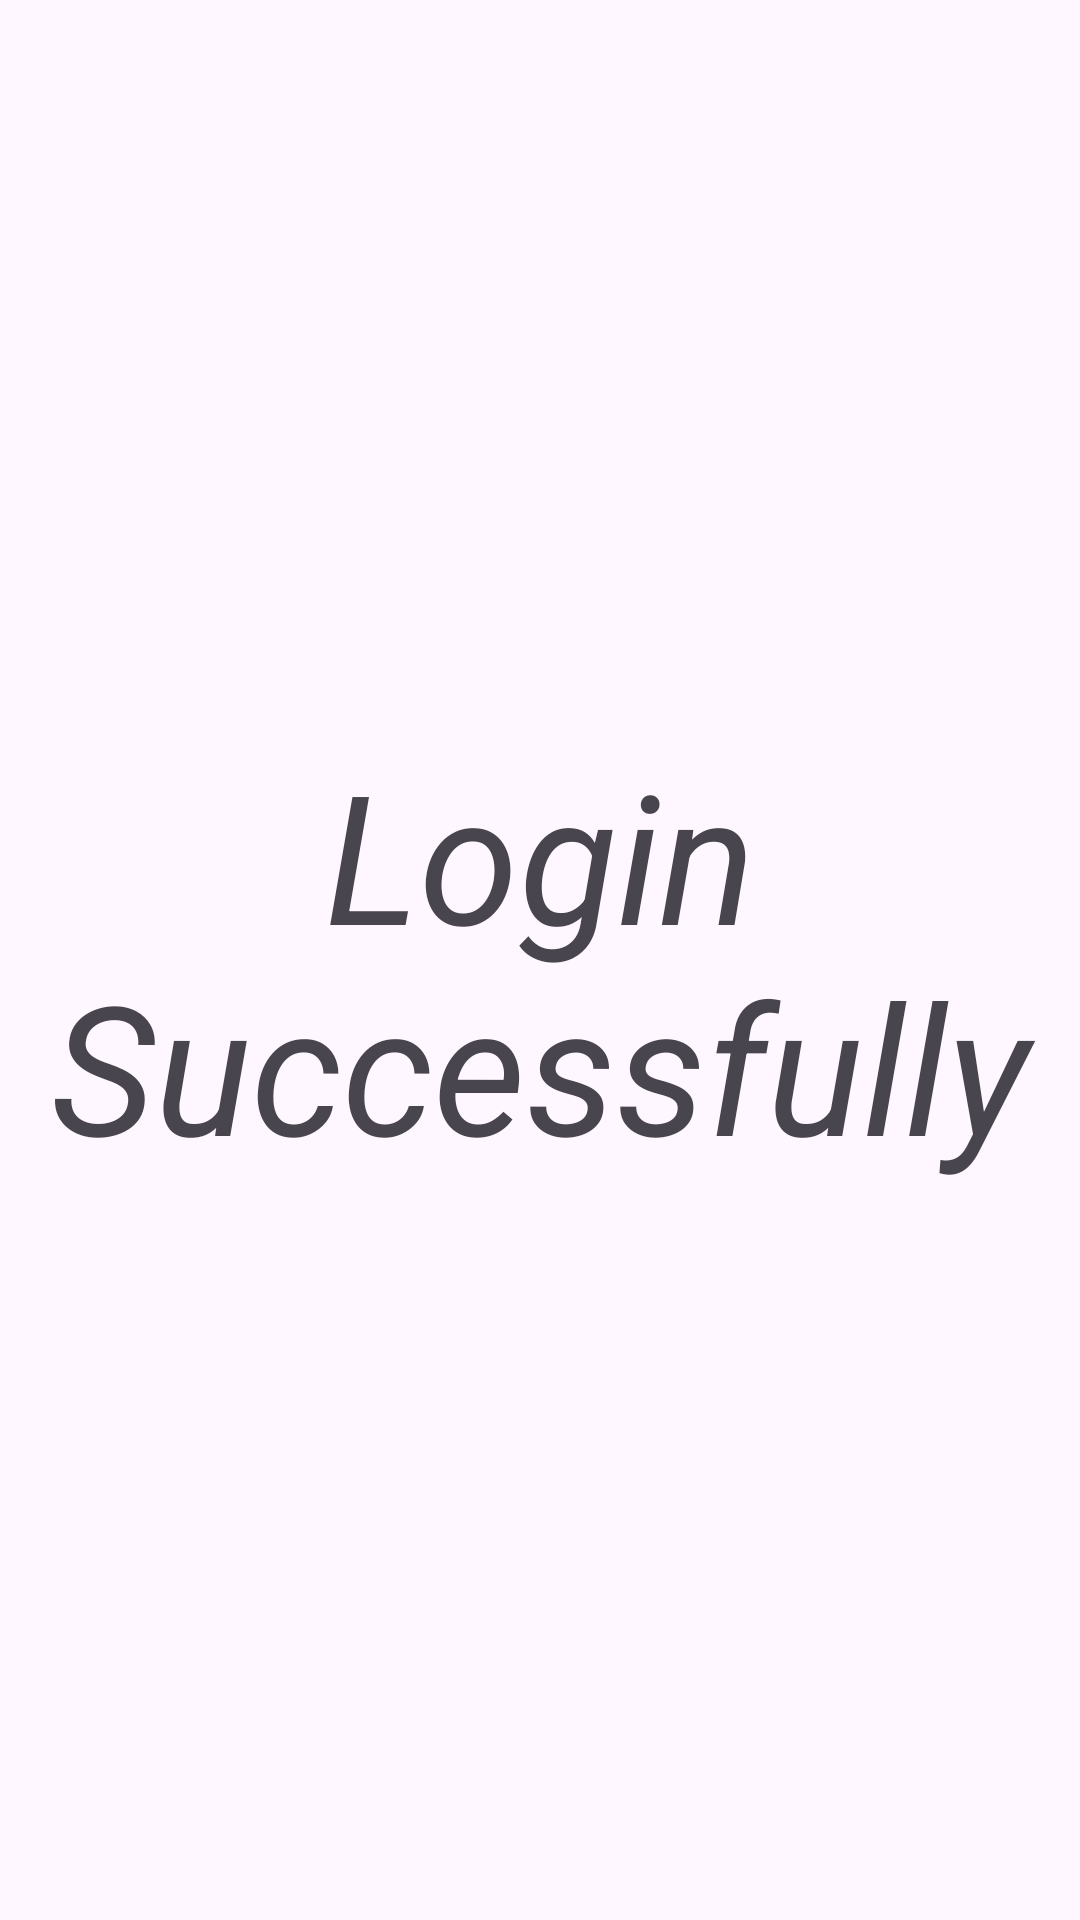

Android layout source for this screen:
<!-- AndroidManifest.xml: application theme Theme.BreakTheCode -->
<!-- res/layout/activity_login.xml -->
<?xml version="1.0" encoding="utf-8"?>
<RelativeLayout xmlns:android="http://schemas.android.com/apk/res/android"
    xmlns:tools="http://schemas.android.com/tools"
    android:id="@+id/main_login"
    android:layout_width="match_parent"
    android:layout_height="match_parent"
    tools:context=".LoginActivity"
    android:orientation="vertical"
    android:gravity="center_horizontal">

    <com.google.android.material.textview.MaterialTextView
        android:id="@+id/login_TXT_loginSuccessfully"
        android:layout_width="match_parent"
        android:layout_height="match_parent"
        android:text="Login Successfully"
        android:textStyle="italic"
        android:gravity="center"
        android:textSize="60sp"/>

</RelativeLayout>
<!-- resources referenced by this layout -->
<resources>
  <style name="Theme.BreakTheCode" parent="Base.Theme.BreakTheCode" />
  <style name="Base.Theme.BreakTheCode" parent="Theme.Material3.DayNight.NoActionBar">
          
          
      </style>
</resources>
